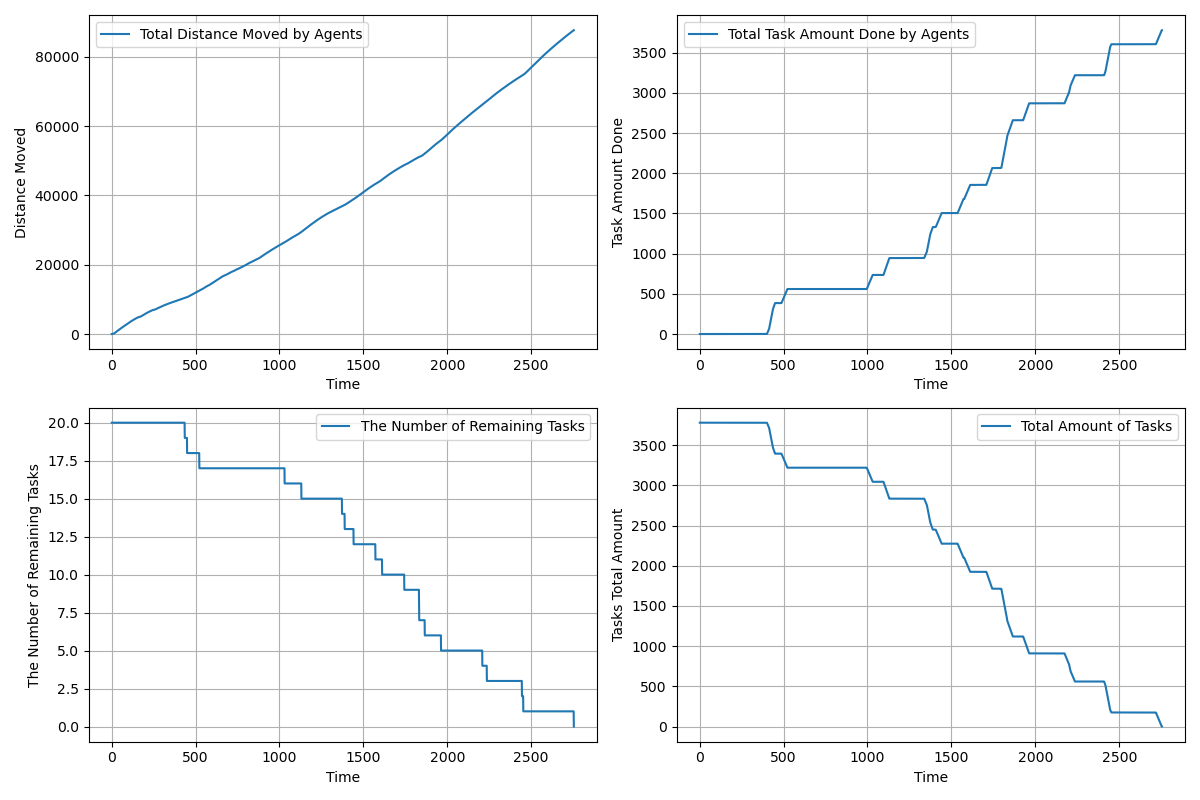

Source data for this figure (header and first rows):
time, agents_total_distance_moved, agents_total_task_amount_done, completed_tasks, remaining_tasks, tasks_total_amount_left
1.0, 2.5, 0.0, 0, 20, 3780
2.0, 4.6, 0.0, 0, 20, 3780
3.0, 7.616, 0.0, 0, 20, 3780
4.0, 12.57, 0.0, 0, 20, 3780
5.0, 19.45, 0.0, 0, 20, 3780
6.0, 28.29, 0.0, 0, 20, 3780
7.0, 39.07, 0.0, 0, 20, 3780
8.0, 51.79, 0.0, 0, 20, 3780
9.0, 66.47, 0.0, 0, 20, 3780
10.0, 83.09, 0.0, 0, 20, 3780
11.0, 101.7, 0.0, 0, 20, 3780
12.0, 121.7, 0.0, 0, 20, 3780
13.0, 143.6, 0.0, 0, 20, 3780
14.0, 167.4, 0.0, 0, 20, 3780
15.0, 193.1, 0.0, 0, 20, 3780
16.0, 220.8, 0.0, 0, 20, 3780
17.0, 250.3, 0.0, 0, 20, 3780
18.0, 281.7, 0.0, 0, 20, 3780
19.0, 315, 0.0, 0, 20, 3780
20.0, 350.2, 0.0, 0, 20, 3780
21.0, 387.3, 0.0, 0, 20, 3780
22.0, 425.3, 0.0, 0, 20, 3780
23.0, 463.3, 0.0, 0, 20, 3780
24.0, 501.3, 0.0, 0, 20, 3780
25.0, 539.3, 0.0, 0, 20, 3780
26.0, 576.3, 0.0, 0, 20, 3780
27.0, 613.3, 0.0, 0, 20, 3780
28.0, 650.3, 0.0, 0, 20, 3780
29.0, 687.3, 0.0, 0, 20, 3780
30.0, 724.3, 0.0, 0, 20, 3780
31.0, 761.3, 0.0, 0, 20, 3780
32.0, 798.3, 0.0, 0, 20, 3780
33.0, 835.3, 0.0, 0, 20, 3780
34.0, 872.3, 0.0, 0, 20, 3780
35.0, 909.3, 0.0, 0, 20, 3780
36.0, 946.3, 0.0, 0, 20, 3780
37.0, 983.3, 0.0, 0, 20, 3780
38.0, 1020, 0.0, 0, 20, 3780
39.0, 1057, 0.0, 0, 20, 3780
40.0, 1094, 0.0, 0, 20, 3780
41.0, 1131, 0.0, 0, 20, 3780
42.0, 1168, 0.0, 0, 20, 3780
43.0, 1205, 0.0, 0, 20, 3780
44.0, 1242, 0.0, 0, 20, 3780
45.0, 1279, 0.0, 0, 20, 3780
46.0, 1315, 0.0, 0, 20, 3780
47.0, 1351, 0.0, 0, 20, 3780
48.0, 1386, 0.0, 0, 20, 3780
49.0, 1421, 0.0, 0, 20, 3780
50.0, 1456, 0.0, 0, 20, 3780
51.0, 1491, 0.0, 0, 20, 3780
52.0, 1526, 0.0, 0, 20, 3780
53.0, 1561, 0.0, 0, 20, 3780
54.0, 1596, 0.0, 0, 20, 3780
55.0, 1631, 0.0, 0, 20, 3780
56.0, 1666, 0.0, 0, 20, 3780
57.0, 1701, 0.0, 0, 20, 3780
58.0, 1736, 0.0, 0, 20, 3780
59.0, 1770, 0.0, 0, 20, 3780
60.0, 1804, 0.0, 0, 20, 3780
... 2,694 more rows
